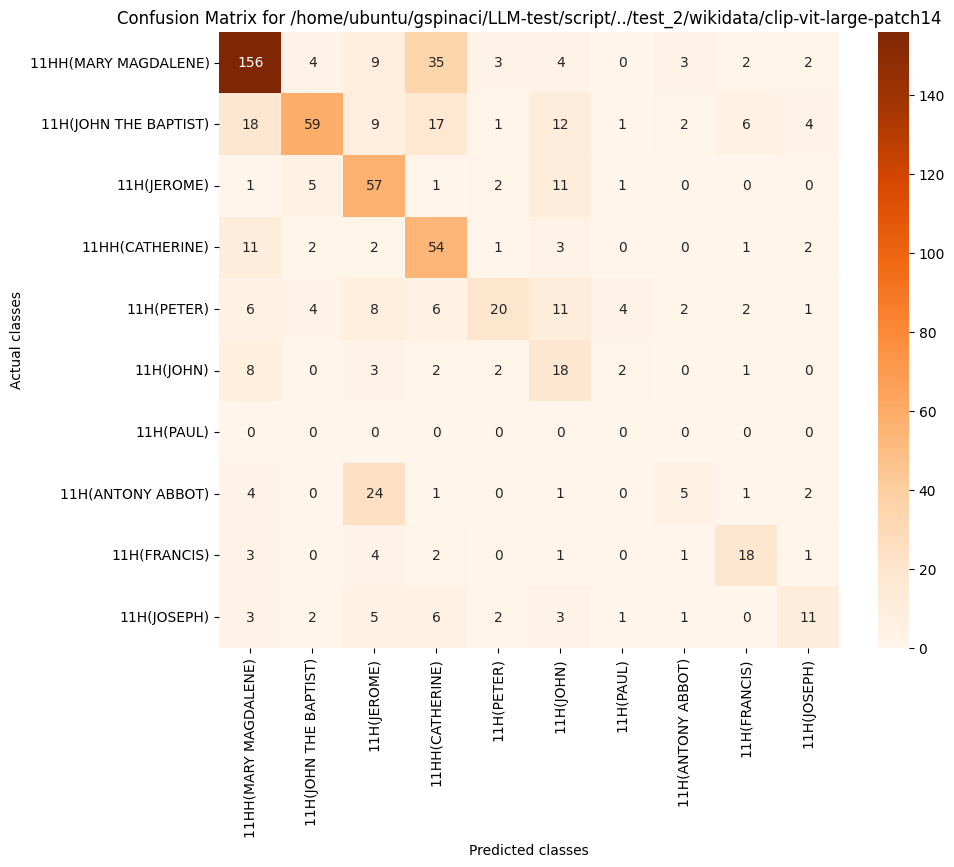

The table this chart was drawn from, first rows:
, 11HH(MARY MAGDALENE), 11H(JOHN THE BAPTIST), 11H(JEROME), 11HH(CATHERINE), 11H(PETER), 11H(JOHN), 11H(PAUL), 11H(ANTONY ABBOT), 11H(FRANCIS), 11H(JOSEPH)
11HH(MARY MAGDALENE), 156, 4, 9, 35, 3, 4, 0, 3, 2, 2
11H(JOHN THE BAPTIST), 18, 59, 9, 17, 1, 12, 1, 2, 6, 4
11H(JEROME), 1, 5, 57, 1, 2, 11, 1, 0, 0, 0
11HH(CATHERINE), 11, 2, 2, 54, 1, 3, 0, 0, 1, 2
11H(PETER), 6, 4, 8, 6, 20, 11, 4, 2, 2, 1
11H(JOHN), 8, 0, 3, 2, 2, 18, 2, 0, 1, 0
11H(PAUL), 0, 0, 0, 0, 0, 0, 0, 0, 0, 0
11H(ANTONY ABBOT), 4, 0, 24, 1, 0, 1, 0, 5, 1, 2
11H(FRANCIS), 3, 0, 4, 2, 0, 1, 0, 1, 18, 1
11H(JOSEPH), 3, 2, 5, 6, 2, 3, 1, 1, 0, 11
